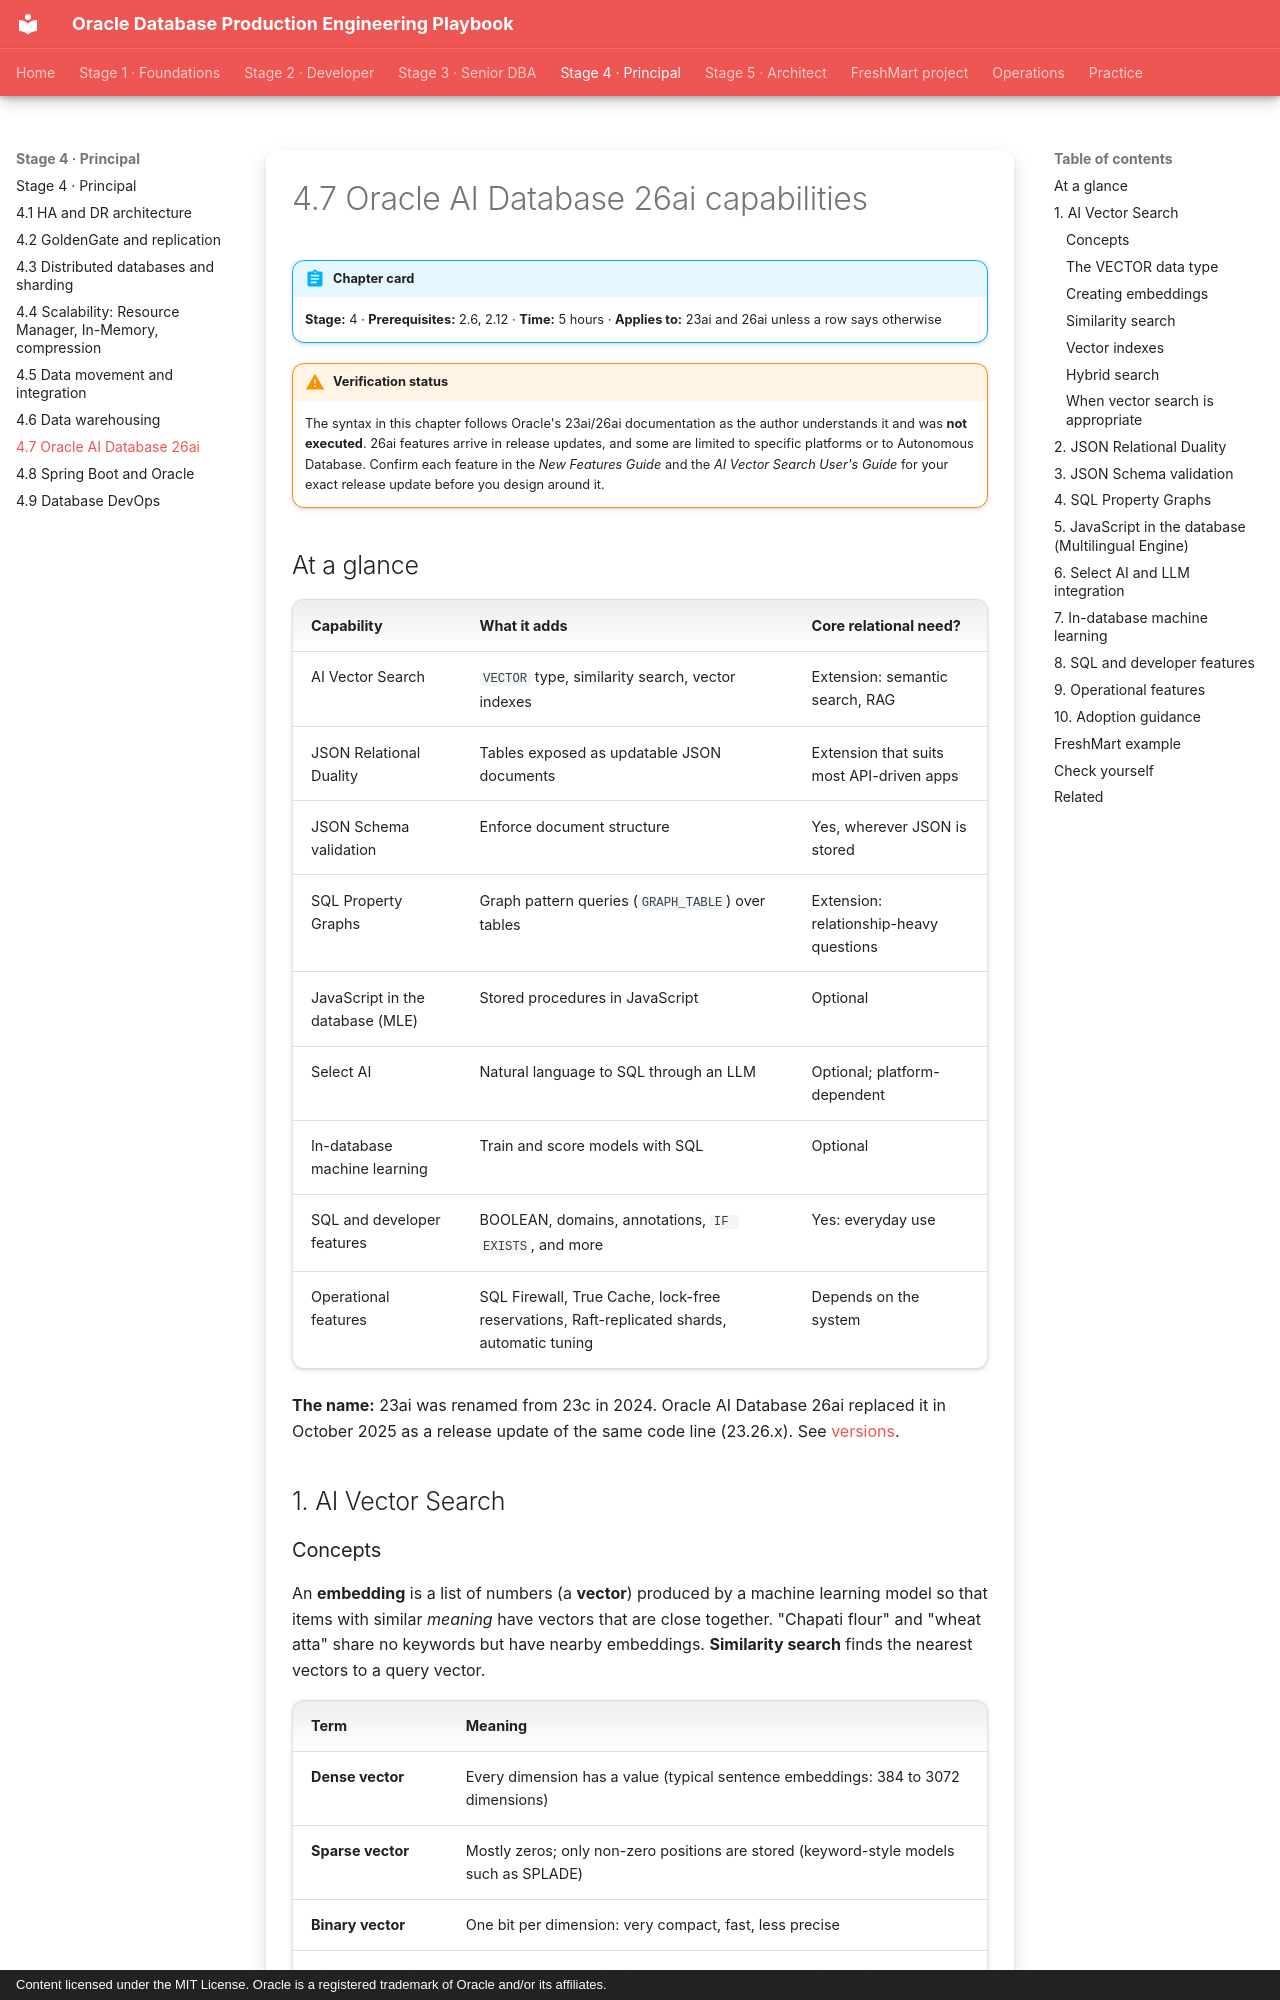

repository: khiruashish/oracle-db-playbook · page: oracle-26ai/01-oracle-26ai/index.html · generator: mkdocs · copyright: Content licensed under the MIT License. Oracle is a registered trademark of Oracle and/or its affiliates.

---
tags: [stage-4, oracle-26ai, vector-search, json, graph]
---

# 4.7 Oracle AI Database 26ai capabilities

!!! abstract "Chapter card"
    **Stage:** 4 · **Prerequisites:** 2.6, 2.12 · **Time:** 5 hours ·
    **Applies to:** 23ai and 26ai unless a row says otherwise

!!! warning "Verification status"
    The syntax in this chapter follows Oracle's 23ai/26ai documentation as the
    author understands it and was **not executed**. 26ai features arrive in
    release updates, and some are limited to specific platforms or to
    Autonomous Database. Confirm each feature in the *New Features Guide* and
    the *AI Vector Search User's Guide* for your exact release update before
    you design around it.

## At a glance

| Capability | What it adds | Core relational need? |
|---|---|---|
| AI Vector Search | `VECTOR` type, similarity search, vector indexes | Extension: semantic search, RAG |
| JSON Relational Duality | Tables exposed as updatable JSON documents | Extension that suits most API-driven apps |
| JSON Schema validation | Enforce document structure | Yes, wherever JSON is stored |
| SQL Property Graphs | Graph pattern queries (`GRAPH_TABLE`) over tables | Extension: relationship-heavy questions |
| JavaScript in the database (MLE) | Stored procedures in JavaScript | Optional |
| Select AI | Natural language to SQL through an LLM | Optional; platform-dependent |
| In-database machine learning | Train and score models with SQL | Optional |
| SQL and developer features | BOOLEAN, domains, annotations, `IF EXISTS`, and more | Yes: everyday use |
| Operational features | SQL Firewall, True Cache, lock-free reservations, Raft-replicated shards, automatic tuning | Depends on the system |

**The name:** 23ai was renamed from 23c in 2024. Oracle AI Database 26ai
replaced it in October 2025 as a release update of the same code line
(23.26.x). See [versions](../getting-started/versions.md).

## 1. AI Vector Search

### Concepts

An **embedding** is a list of numbers (a **vector**) produced by a machine
learning model so that items with similar *meaning* have vectors that are close
together. "Chapati flour" and "wheat atta" share no keywords but have nearby
embeddings. **Similarity search** finds the nearest vectors to a query vector.

| Term | Meaning |
|---|---|
| **Dense vector** | Every dimension has a value (typical sentence embeddings: 384 to 3072 dimensions) |
| **Sparse vector** | Mostly zeros; only non-zero positions are stored (keyword-style models such as SPLADE) |
| **Binary vector** | One bit per dimension: very compact, fast, less precise |
| **Distance metric** | `COSINE`, `EUCLIDEAN` (L2), `DOT`, `MANHATTAN`, `HAMMING` (binary), `JACCARD` |
| **Exact search** | Compare with every row: perfect recall, cost grows with table size |
| **Approximate search** | Use a vector index: far faster, recall below 100% |
| **RAG** | Retrieval-augmented generation: fetch relevant rows by similarity and give them to an LLM as context |
